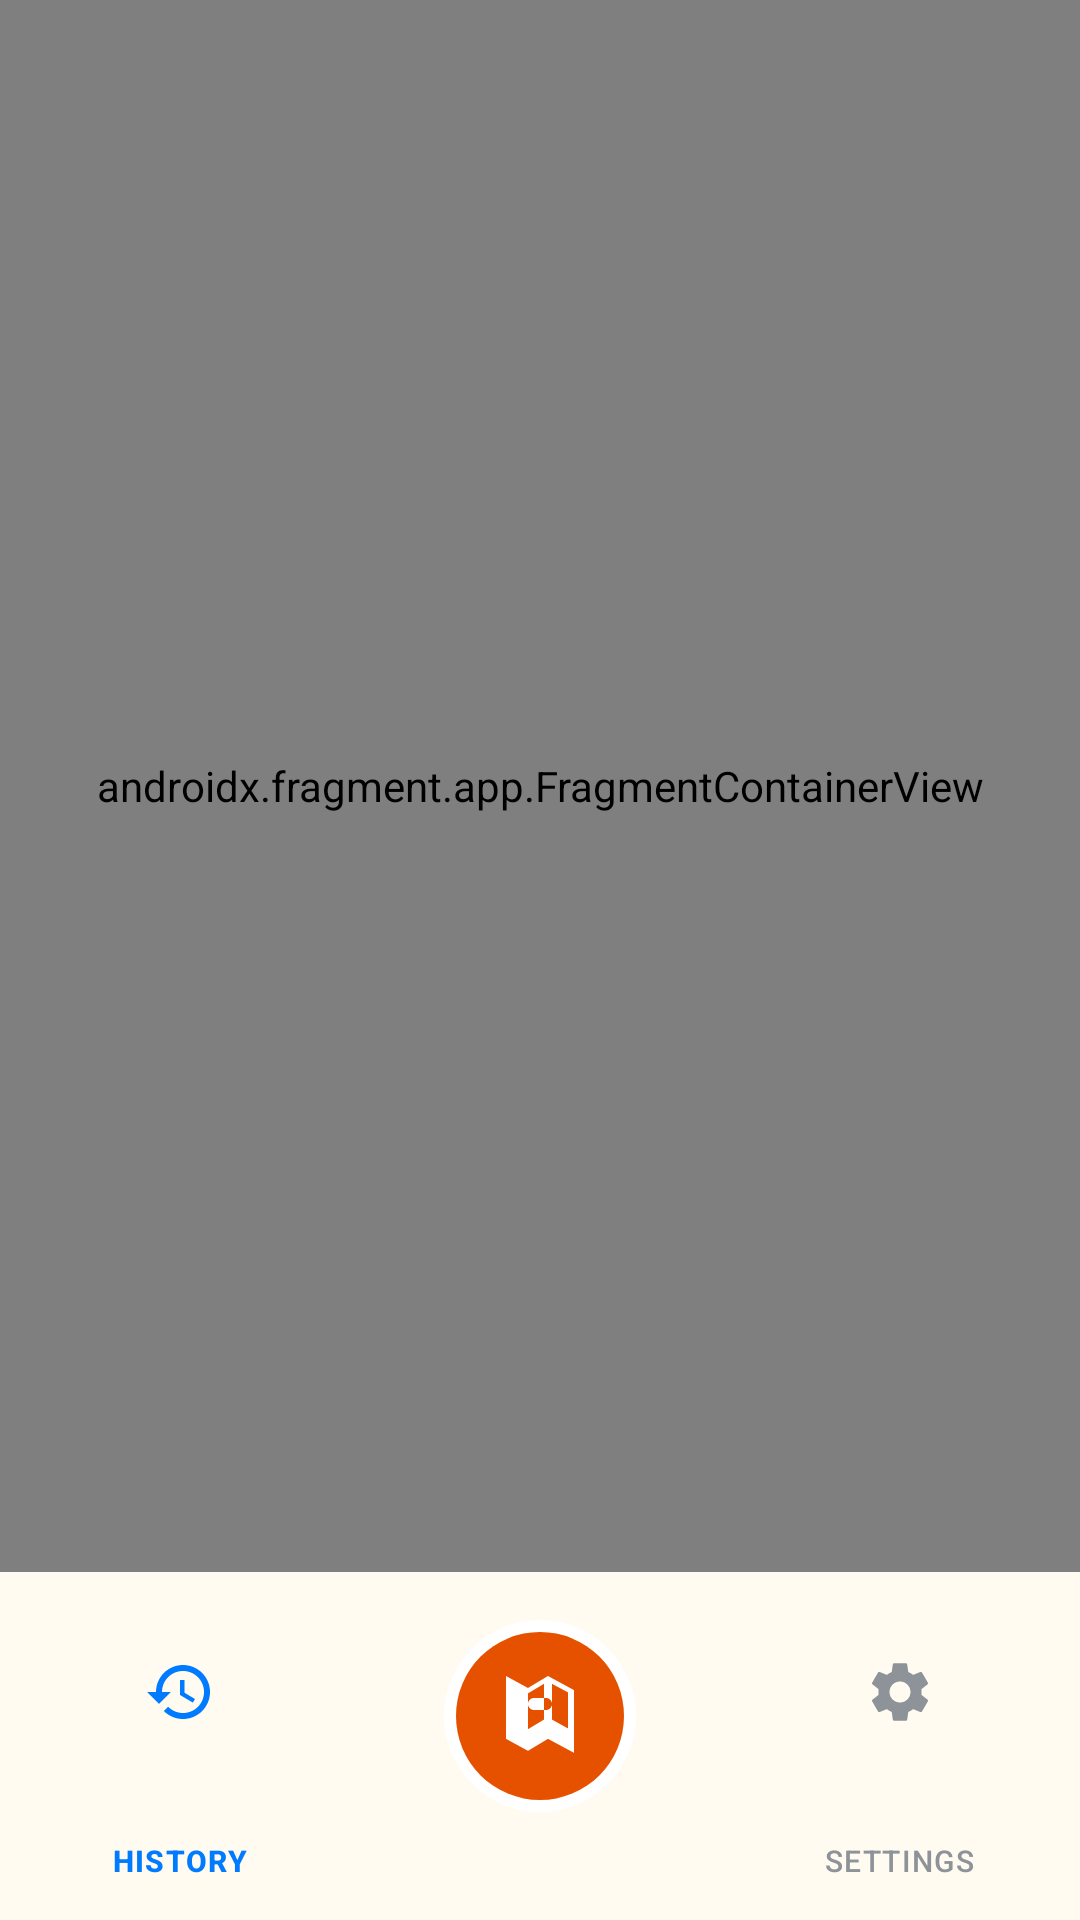

Layout XML and referenced resources for this Android screen:
<!-- AndroidManifest.xml: activity theme Theme.WhereIsMyCar -->
<!-- res/layout/activity_main.xml -->
<?xml version="1.0" encoding="utf-8"?>
<androidx.constraintlayout.widget.ConstraintLayout xmlns:android="http://schemas.android.com/apk/res/android"
    xmlns:app="http://schemas.android.com/apk/res-auto"
    xmlns:tools="http://schemas.android.com/tools"
    android:layout_width="match_parent"
    android:layout_height="match_parent"
    tools:context=".MainActivity"
    android:clipChildren="false"
    android:background="@color/app_background">

    <androidx.fragment.app.FragmentContainerView
        android:id="@+id/nav_host_fragment"
        android:name="androidx.navigation.fragment.NavHostFragment"
        android:layout_width="match_parent"
        android:layout_height="0dp"
        app:defaultNavHost="true"
        app:layout_constraintBottom_toTopOf="@id/bottom_nav_container"
        app:layout_constraintTop_toTopOf="parent"
        app:navGraph="@navigation/nav_graph" />

    <androidx.constraintlayout.widget.ConstraintLayout
        android:id="@+id/bottom_nav_container"
        android:layout_width="match_parent"
        android:layout_height="wrap_content"
        android:paddingTop="16dp"
        android:background="@android:color/transparent"
        app:layout_constraintBottom_toBottomOf="parent">

        <View
            android:id="@+id/view"
            android:layout_width="match_parent"
            android:layout_height="70dp"
            android:background="#0A0E14"
            app:layout_constraintBottom_toBottomOf="parent" />

        <androidx.constraintlayout.widget.ConstraintLayout
            android:layout_width="wrap_content"
            android:layout_height="wrap_content"
            android:layout_marginBottom="36dp"
            android:elevation="8dp"
            app:layout_constraintBottom_toBottomOf="parent"
            app:layout_constraintEnd_toEndOf="parent"
            app:layout_constraintStart_toStartOf="parent">
            <View
                android:id="@+id/bg_nav_center_view"
                android:layout_width="64dp"
                android:layout_height="64dp"
                android:background="@drawable/bg_nav_center_selected"
                android:clickable="true"
                android:focusable="true"
                app:layout_constraintBottom_toBottomOf="parent"
                app:layout_constraintEnd_toEndOf="parent"
                app:layout_constraintStart_toStartOf="parent"
                app:layout_constraintTop_toTopOf="parent" />

            <ImageView
                android:id="@+id/ic_nav_center_icon"
                android:layout_width="32dp"
                android:layout_height="32dp"
                android:contentDescription="@string/map"
                android:elevation="10dp"
                android:src="@drawable/ic_map"
                app:layout_constraintBottom_toBottomOf="@+id/bg_nav_center_view"
                app:layout_constraintEnd_toEndOf="@id/bg_nav_center_view"
                app:layout_constraintStart_toStartOf="@+id/bg_nav_center_view"
                app:layout_constraintTop_toTopOf="@id/bg_nav_center_view"
                app:layout_constraintVertical_bias="0.4"
                app:tint="@color/white" />
        </androidx.constraintlayout.widget.ConstraintLayout>

        <com.google.android.material.bottomnavigation.BottomNavigationView
            android:id="@+id/bottom_navigation"
            android:layout_width="match_parent"
            android:layout_height="100dp"
            android:background="@color/app_background"
            style="@style/BottomNavigationViewStyle"
            app:elevation="0dp"
            app:itemIconTint="@color/nav_item_color"
            app:itemTextColor="@color/nav_item_color"
            app:itemActiveIndicatorStyle="@android:color/transparent"
            app:menu="@menu/bottom_nav_menu"
            app:layout_constraintTop_toTopOf="parent"
            app:layout_constraintBottom_toBottomOf="parent" />

    </androidx.constraintlayout.widget.ConstraintLayout>

</androidx.constraintlayout.widget.ConstraintLayout>
<!-- resources referenced by this layout -->
<resources>
  <color name="app_background">#FFFBF0</color>
  <color name="white">#FFFFFFFF</color>
  <!-- drawable bg_nav_center_selected (drawable) -->
  <?xml version="1.0" encoding="utf-8"?>
  <layer-list xmlns:android="http://schemas.android.com/apk/res/android">
      <item>
          <shape android:shape="oval">
              <solid android:color="@color/text_primary_inverted" />
          </shape>
      </item>
      <item android:top="4dp" android:bottom="4dp" android:left="4dp" android:right="4dp">
          <shape android:shape="oval">
              <solid android:color="@color/primary" />
          </shape>
      </item>
  </layer-list>
  <string name="map">Map</string>
  <style name="BottomNavigationViewStyle" parent="Widget.Material3.BottomNavigationView">
          <item name="labelVisibilityMode">labeled</item>
          <item name="itemRippleColor">@null</item>
          <item name="itemIconSize">24dp</item>
          <item name="itemIconTint">@color/nav_item_color</item>
          <item name="itemTextColor">@color/nav_item_color</item>
          <item name="itemTextAppearanceActive">@style/NavTextAppearance</item>
          <item name="itemTextAppearanceInactive">@style/NavTextAppearance</item>
      </style>
  <style name="Theme.WhereIsMyCar" parent="Base.Theme.WhereIsMyCar" />
  <color name="text_primary_inverted">#FFFFFF</color>
  <color name="primary">#E65100</color>
  <style name="NavTextAppearance" parent="TextAppearance.Material3.LabelSmall">
          <item name="android:textSize">10sp</item>
          <item name="android:textAllCaps">true</item>
          <item name="android:fontFamily" tools:ignore="SpUsage">sans-serif-medium</item>
      </style>
  <color name="primary_gray">#EBE3D5</color>
  <color name="secondary_warm_brown">#795548</color>
  <color name="primary_pink">#E91E63</color>
  <color name="card_surface">#FFFFFF</color>
  <color name="text_primary">#2C1B00</color>
  <color name="text_secondary">#7D6E5D</color>
  <color name="border_gray">#E0D7C6</color>
  <color name="error">#B00020</color>
  <style name="Widget.Material3.PopupMenu.Custom" parent="Widget.Material3.PopupMenu">
          <item name="android:textAllCaps">false</item>
          <item name="android:popupBackground">@drawable/bg_popup_menu</item>
          <item name="android:popupElevation" tools:ignore="NewApi">16dp</item>
          <item name="android:dropDownHeight">wrap_content</item>
          <item name="android:overlapAnchor">false</item>
      </style>
  <style name="Widget.App.Switch" parent="Widget.Material3.CompoundButton.MaterialSwitch">
          <item name="materialThemeOverlay">@style/ThemeOverlay.App.Switch</item>
          <item name="android:scaleX">0.8</item>
          <item name="android:scaleY">0.8</item>
          <item name="thumbIcon">@drawable/ic_check</item>
      </style>
  <!-- drawable bg_popup_menu (drawable) -->
  <?xml version="1.0" encoding="utf-8"?>
  <shape xmlns:android="http://schemas.android.com/apk/res/android">
      
      <solid android:color="@color/bg_gray" />
      
      <corners android:radius="12dp" />
      <stroke
          android:width="1dp"
          android:color="@color/border_gray" />
  </shape>
  <style name="ThemeOverlay.App.Switch" parent="">
          <item name="colorPrimary">@color/primary</item>
          <item name="colorOnPrimary">@color/white</item>
          <item name="colorSurfaceVariant">@color/primary_gray</item>
          <item name="colorSurfaceContainerHighest">@color/primary_gray_full</item>
          <item name="colorOnPrimaryContainer">@color/primary</item>
      </style>
  <style name="PreferenceCategoryStyle" parent="Preference.Category.Material">
          <item name="android:layout">@layout/custom_preference_category</item>
          <item name="allowDividerAbove">false</item>
          <item name="allowDividerBelow">false</item>
          <item name="iconSpaceReserved">false</item>
      </style>
  <color name="bg_gray">#EDE7DE</color>
  <color name="primary_gray_full">#D6CDC0</color>
</resources>
